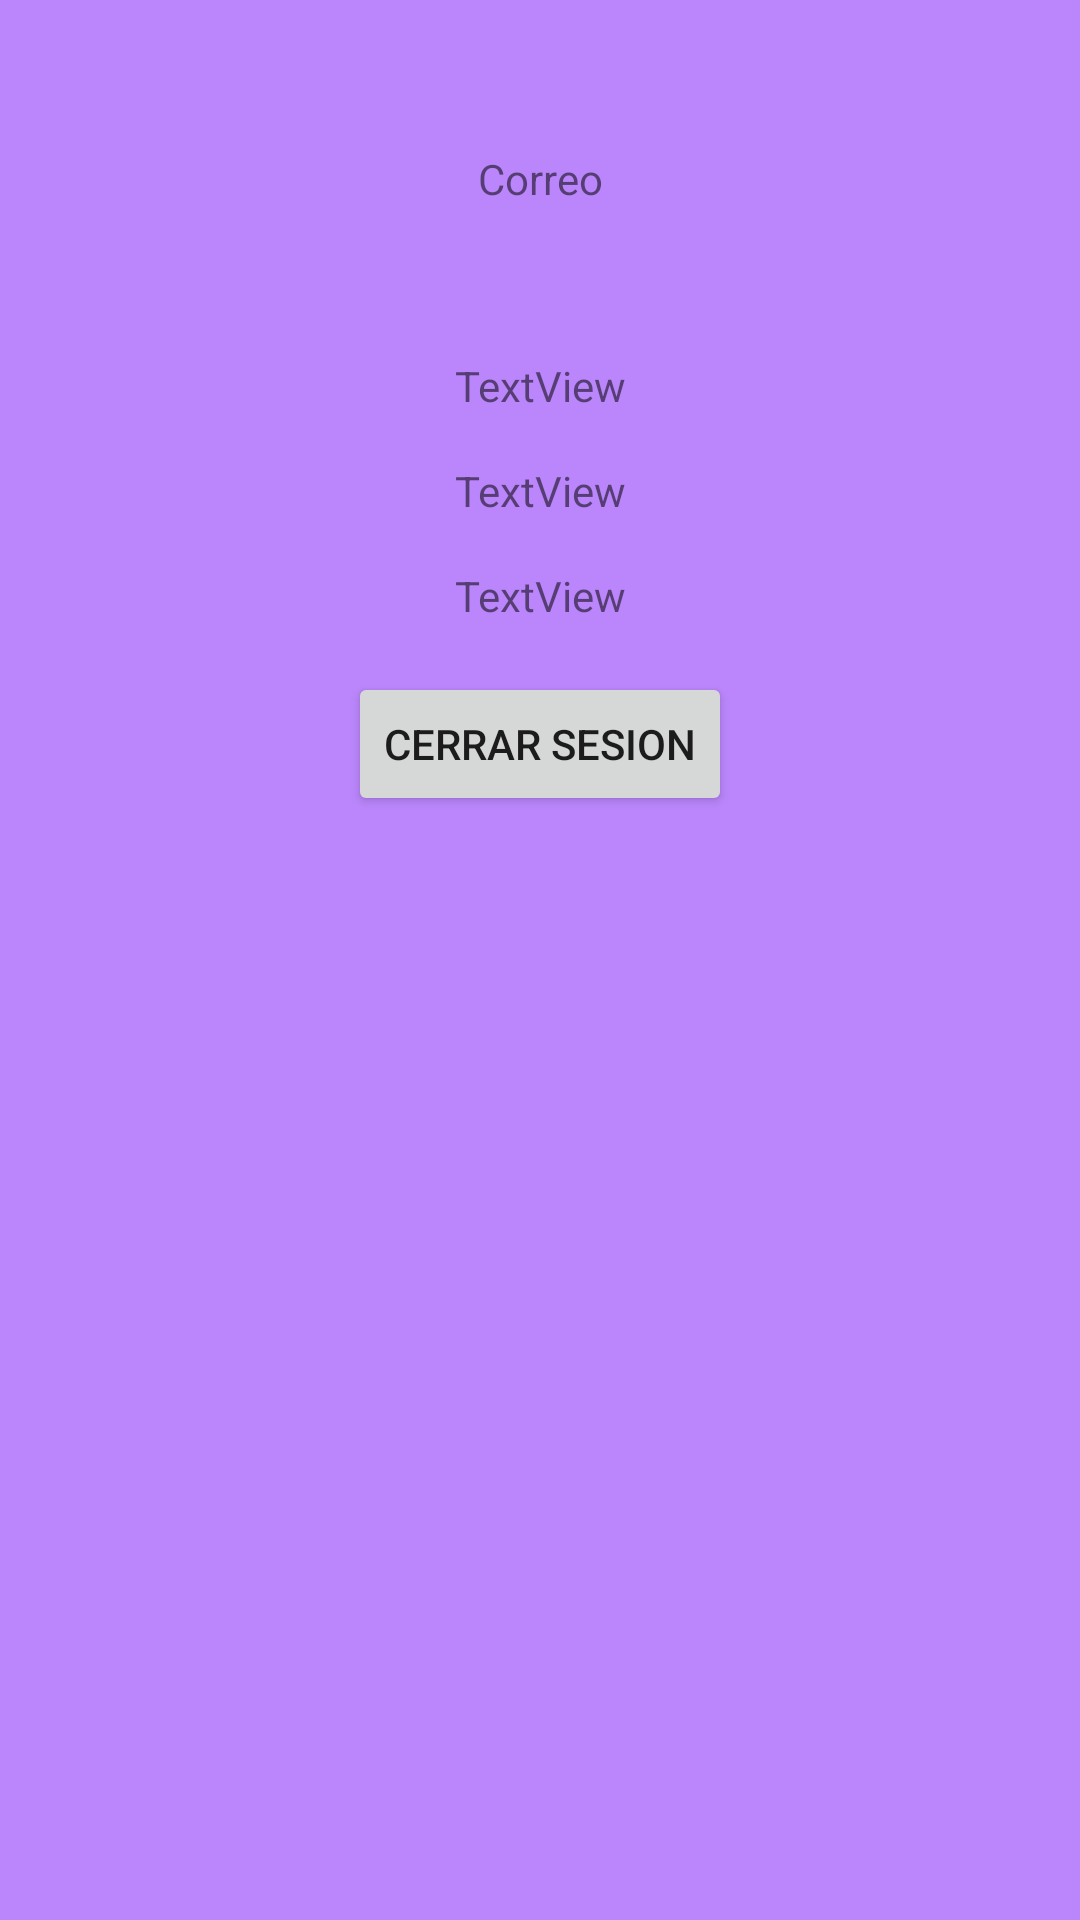

Android layout source for this screen:
<!-- AndroidManifest.xml: application theme Theme.FirebaseApp -->
<!-- res/layout/fragment_profile.xml -->
<?xml version="1.0" encoding="utf-8"?>
<FrameLayout xmlns:android="http://schemas.android.com/apk/res/android"
    xmlns:app="http://schemas.android.com/apk/res-auto"
    xmlns:tools="http://schemas.android.com/tools"
    android:layout_width="match_parent"
    android:layout_height="match_parent"
    android:background="@color/purple_200"
    tools:context=".Profile">

    <androidx.constraintlayout.widget.ConstraintLayout
        android:id="@+id/layoutView"
        android:layout_width="match_parent"
        android:layout_height="match_parent">

        <TextView
            android:id="@+id/txtEmailShow"
            android:layout_width="wrap_content"
            android:layout_height="wrap_content"
            android:layout_marginStart="16dp"
            android:layout_marginTop="50dp"
            android:layout_marginEnd="16dp"
            android:text="Correo"
            app:layout_constraintEnd_toEndOf="parent"
            app:layout_constraintStart_toStartOf="parent"
            app:layout_constraintTop_toTopOf="parent" />

        <TextView
            android:id="@+id/txtProvider"
            android:layout_width="wrap_content"
            android:layout_height="wrap_content"
            android:layout_marginStart="60dp"
            android:layout_marginTop="50dp"
            android:layout_marginEnd="60dp"
            android:text="TextView"
            app:layout_constraintEnd_toEndOf="parent"
            app:layout_constraintStart_toStartOf="parent"
            app:layout_constraintTop_toBottomOf="@+id/txtEmailShow" />

        <Button
            android:id="@+id/btnSingout"
            android:layout_width="wrap_content"
            android:layout_height="wrap_content"
            android:layout_marginStart="16dp"
            android:layout_marginTop="16dp"
            android:layout_marginEnd="16dp"
            android:text="Cerrar sesion"
            app:layout_constraintEnd_toEndOf="parent"
            app:layout_constraintHorizontal_bias="0.50"
            app:layout_constraintStart_toStartOf="parent"
            app:layout_constraintTop_toBottomOf="@+id/txtUser" />

        <TextView
            android:id="@+id/txtPhone"
            android:layout_width="wrap_content"
            android:layout_height="wrap_content"
            android:layout_marginTop="16dp"
            android:text="TextView"
            app:layout_constraintEnd_toEndOf="@+id/txtProvider"
            app:layout_constraintStart_toStartOf="@+id/txtProvider"
            app:layout_constraintTop_toBottomOf="@+id/txtProvider" />

        <TextView
            android:id="@+id/txtUser"
            android:layout_width="wrap_content"
            android:layout_height="wrap_content"
            android:layout_marginStart="16dp"
            android:layout_marginTop="16dp"
            android:layout_marginEnd="16dp"
            android:text="TextView"
            app:layout_constraintEnd_toEndOf="@+id/txtPhone"
            app:layout_constraintStart_toStartOf="@+id/txtPhone"
            app:layout_constraintTop_toBottomOf="@+id/txtPhone" />
    </androidx.constraintlayout.widget.ConstraintLayout>
</FrameLayout>
<!-- resources referenced by this layout -->
<resources>
  <style name="Theme.FirebaseApp" parent="Theme.MaterialComponents.DayNight.DarkActionBar">
          
          <item name="colorPrimary">@color/purple_500</item>
          <item name="colorPrimaryVariant">@color/purple_700</item>
          <item name="colorOnPrimary">@color/white</item>
          
          <item name="colorSecondary">@color/teal_200</item>
          <item name="colorSecondaryVariant">@color/teal_700</item>
          <item name="colorOnSecondary">@color/black</item>
          
          <item name="android:statusBarColor">?attr/colorPrimaryVariant</item>
          
      </style>
  <!-- not gathered from this repository: default colours our renderer supplied (Android Studio template values) -->
  <color name="purple_200">#FFBB86FC</color>
  <color name="purple_500">#FF6200EE</color>
  <color name="purple_700">#FF3700B3</color>
  <color name="teal_200">#FF03DAC5</color>
  <color name="teal_700">#FF018786</color>
  <color name="black">#FF000000</color>
  <color name="white">#FFFFFFFF</color>
</resources>
